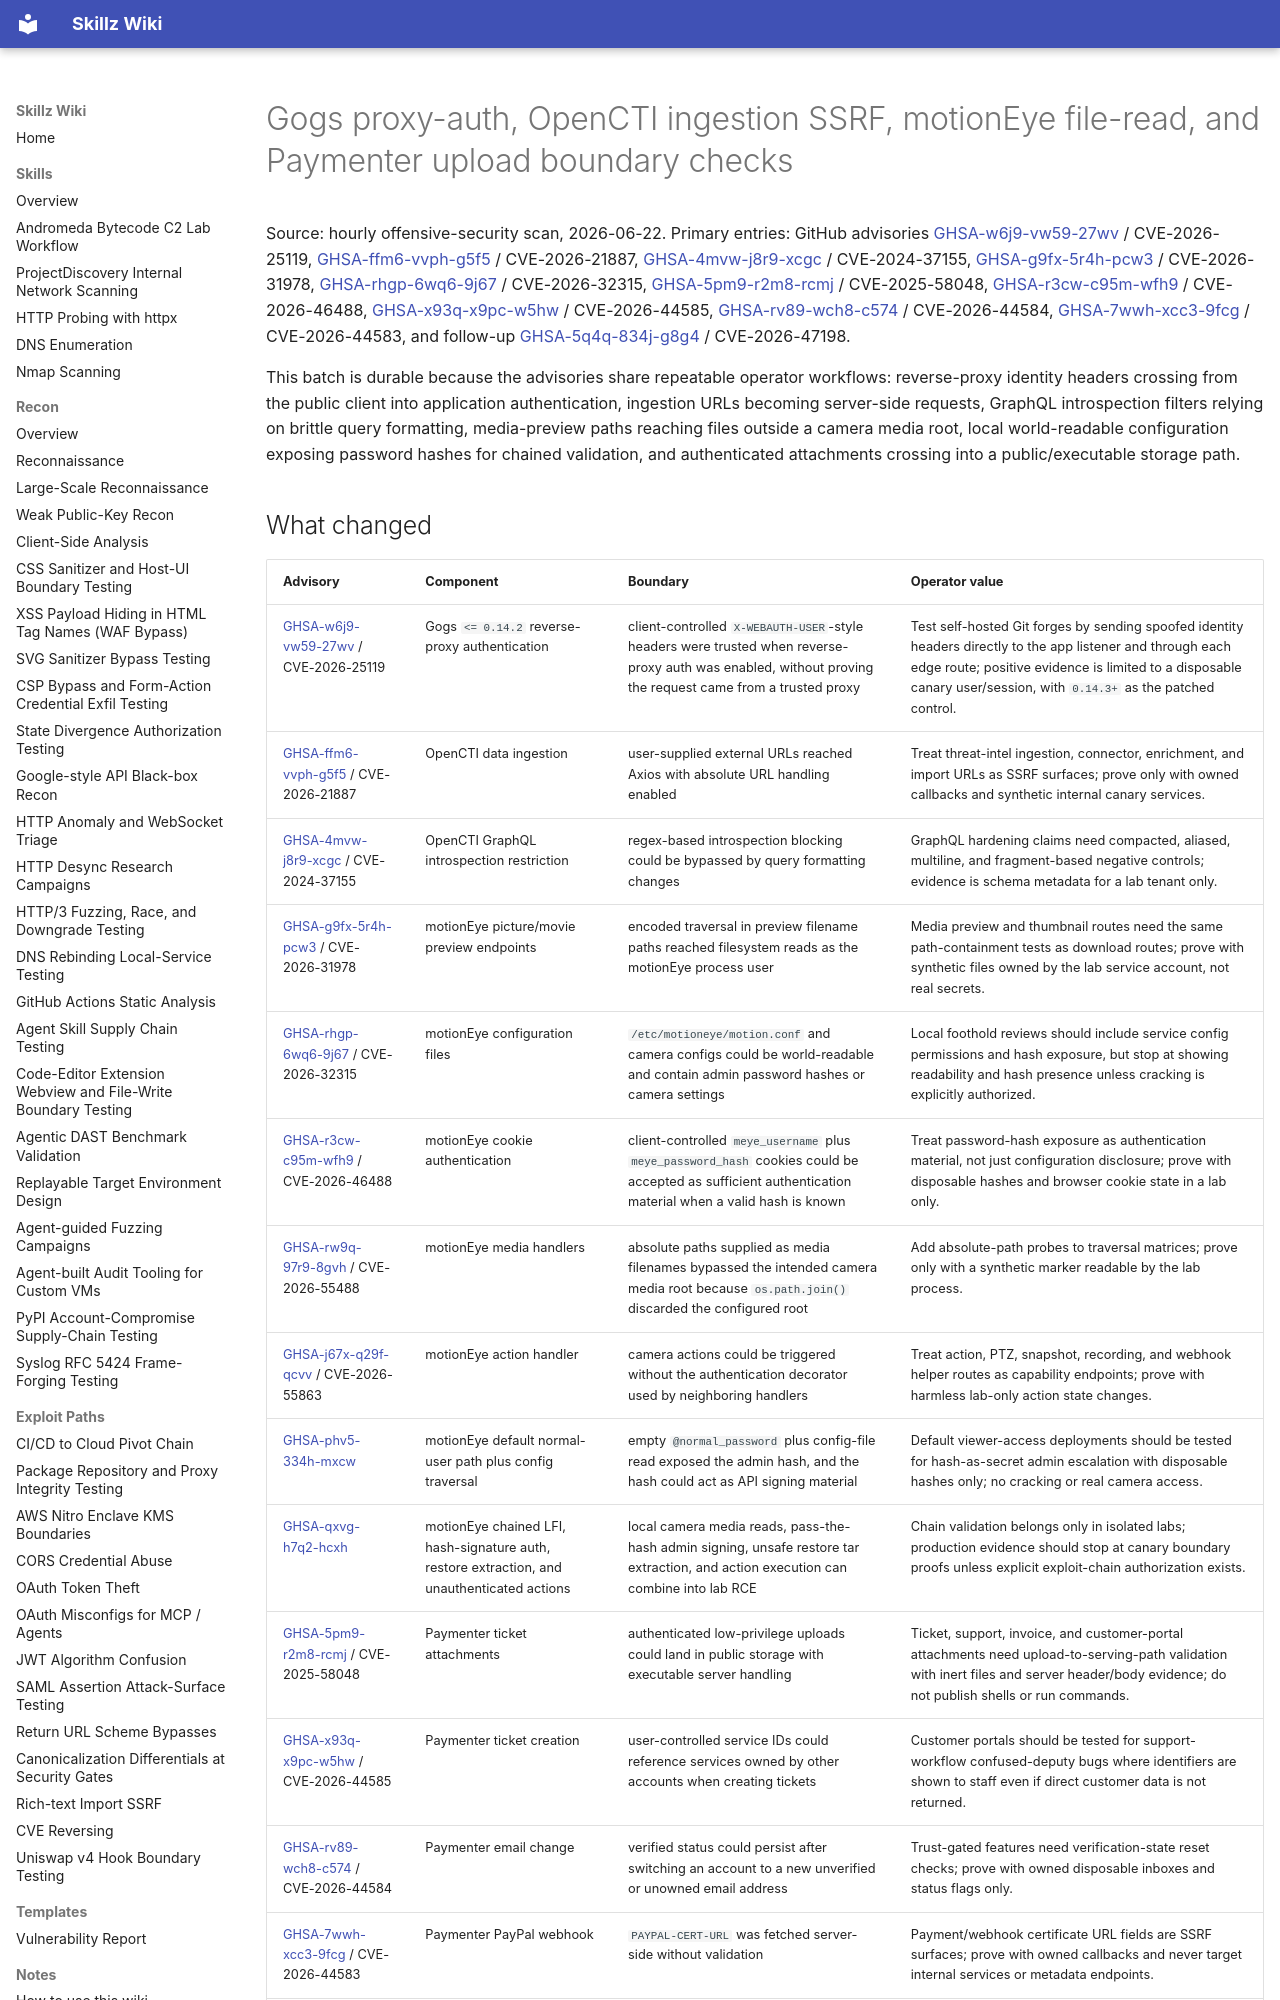

repository: bastet-ai/skillz-wiki · page: alerts/2026-06-22-gogs-opencti-motioneye-paymenter-boundaries-ghsa/index.html · generator: mkdocs

# Gogs proxy-auth, OpenCTI ingestion SSRF, motionEye file-read, and Paymenter upload boundary checks

Source: hourly offensive-security scan, 2026-06-22. Primary entries: GitHub advisories [GHSA-w6j9-vw59-27wv](https://github.com/advisories/GHSA-w6j9-vw59-27wv) / CVE-2026-25119, [GHSA-ffm6-vvph-g5f5](https://github.com/advisories/GHSA-ffm6-vvph-g5f5) / CVE-2026-21887, [GHSA-4mvw-j8r9-xcgc](https://github.com/advisories/GHSA-4mvw-j8r9-xcgc) / CVE-2024-37155, [GHSA-g9fx-5r4h-pcw3](https://github.com/advisories/GHSA-g9fx-5r4h-pcw3) / CVE-2026-31978, [GHSA-rhgp-6wq6-9j67](https://github.com/advisories/GHSA-rhgp-6wq6-9j67) / CVE-2026-32315, [GHSA-5pm9-r2m8-rcmj](https://github.com/advisories/GHSA-5pm9-r2m8-rcmj) / CVE-2025-58048, [GHSA-r3cw-c95m-wfh9](https://github.com/advisories/GHSA-r3cw-c95m-wfh9) / CVE-2026-46488, [GHSA-x93q-x9pc-w5hw](https://github.com/advisories/GHSA-x93q-x9pc-w5hw) / CVE-2026-44585, [GHSA-rv89-wch8-c574](https://github.com/advisories/GHSA-rv89-wch8-c574) / CVE-2026-44584, [GHSA-7wwh-xcc3-9fcg](https://github.com/advisories/GHSA-7wwh-xcc3-9fcg) / CVE-2026-44583, and follow-up [GHSA-5q4q-834j-g8g4](https://github.com/advisories/GHSA-5q4q-834j-g8g4) / CVE-2026-47198.

This batch is durable because the advisories share repeatable operator workflows: reverse-proxy identity headers crossing from the public client into application authentication, ingestion URLs becoming server-side requests, GraphQL introspection filters relying on brittle query formatting, media-preview paths reaching files outside a camera media root, local world-readable configuration exposing password hashes for chained validation, and authenticated attachments crossing into a public/executable storage path.
